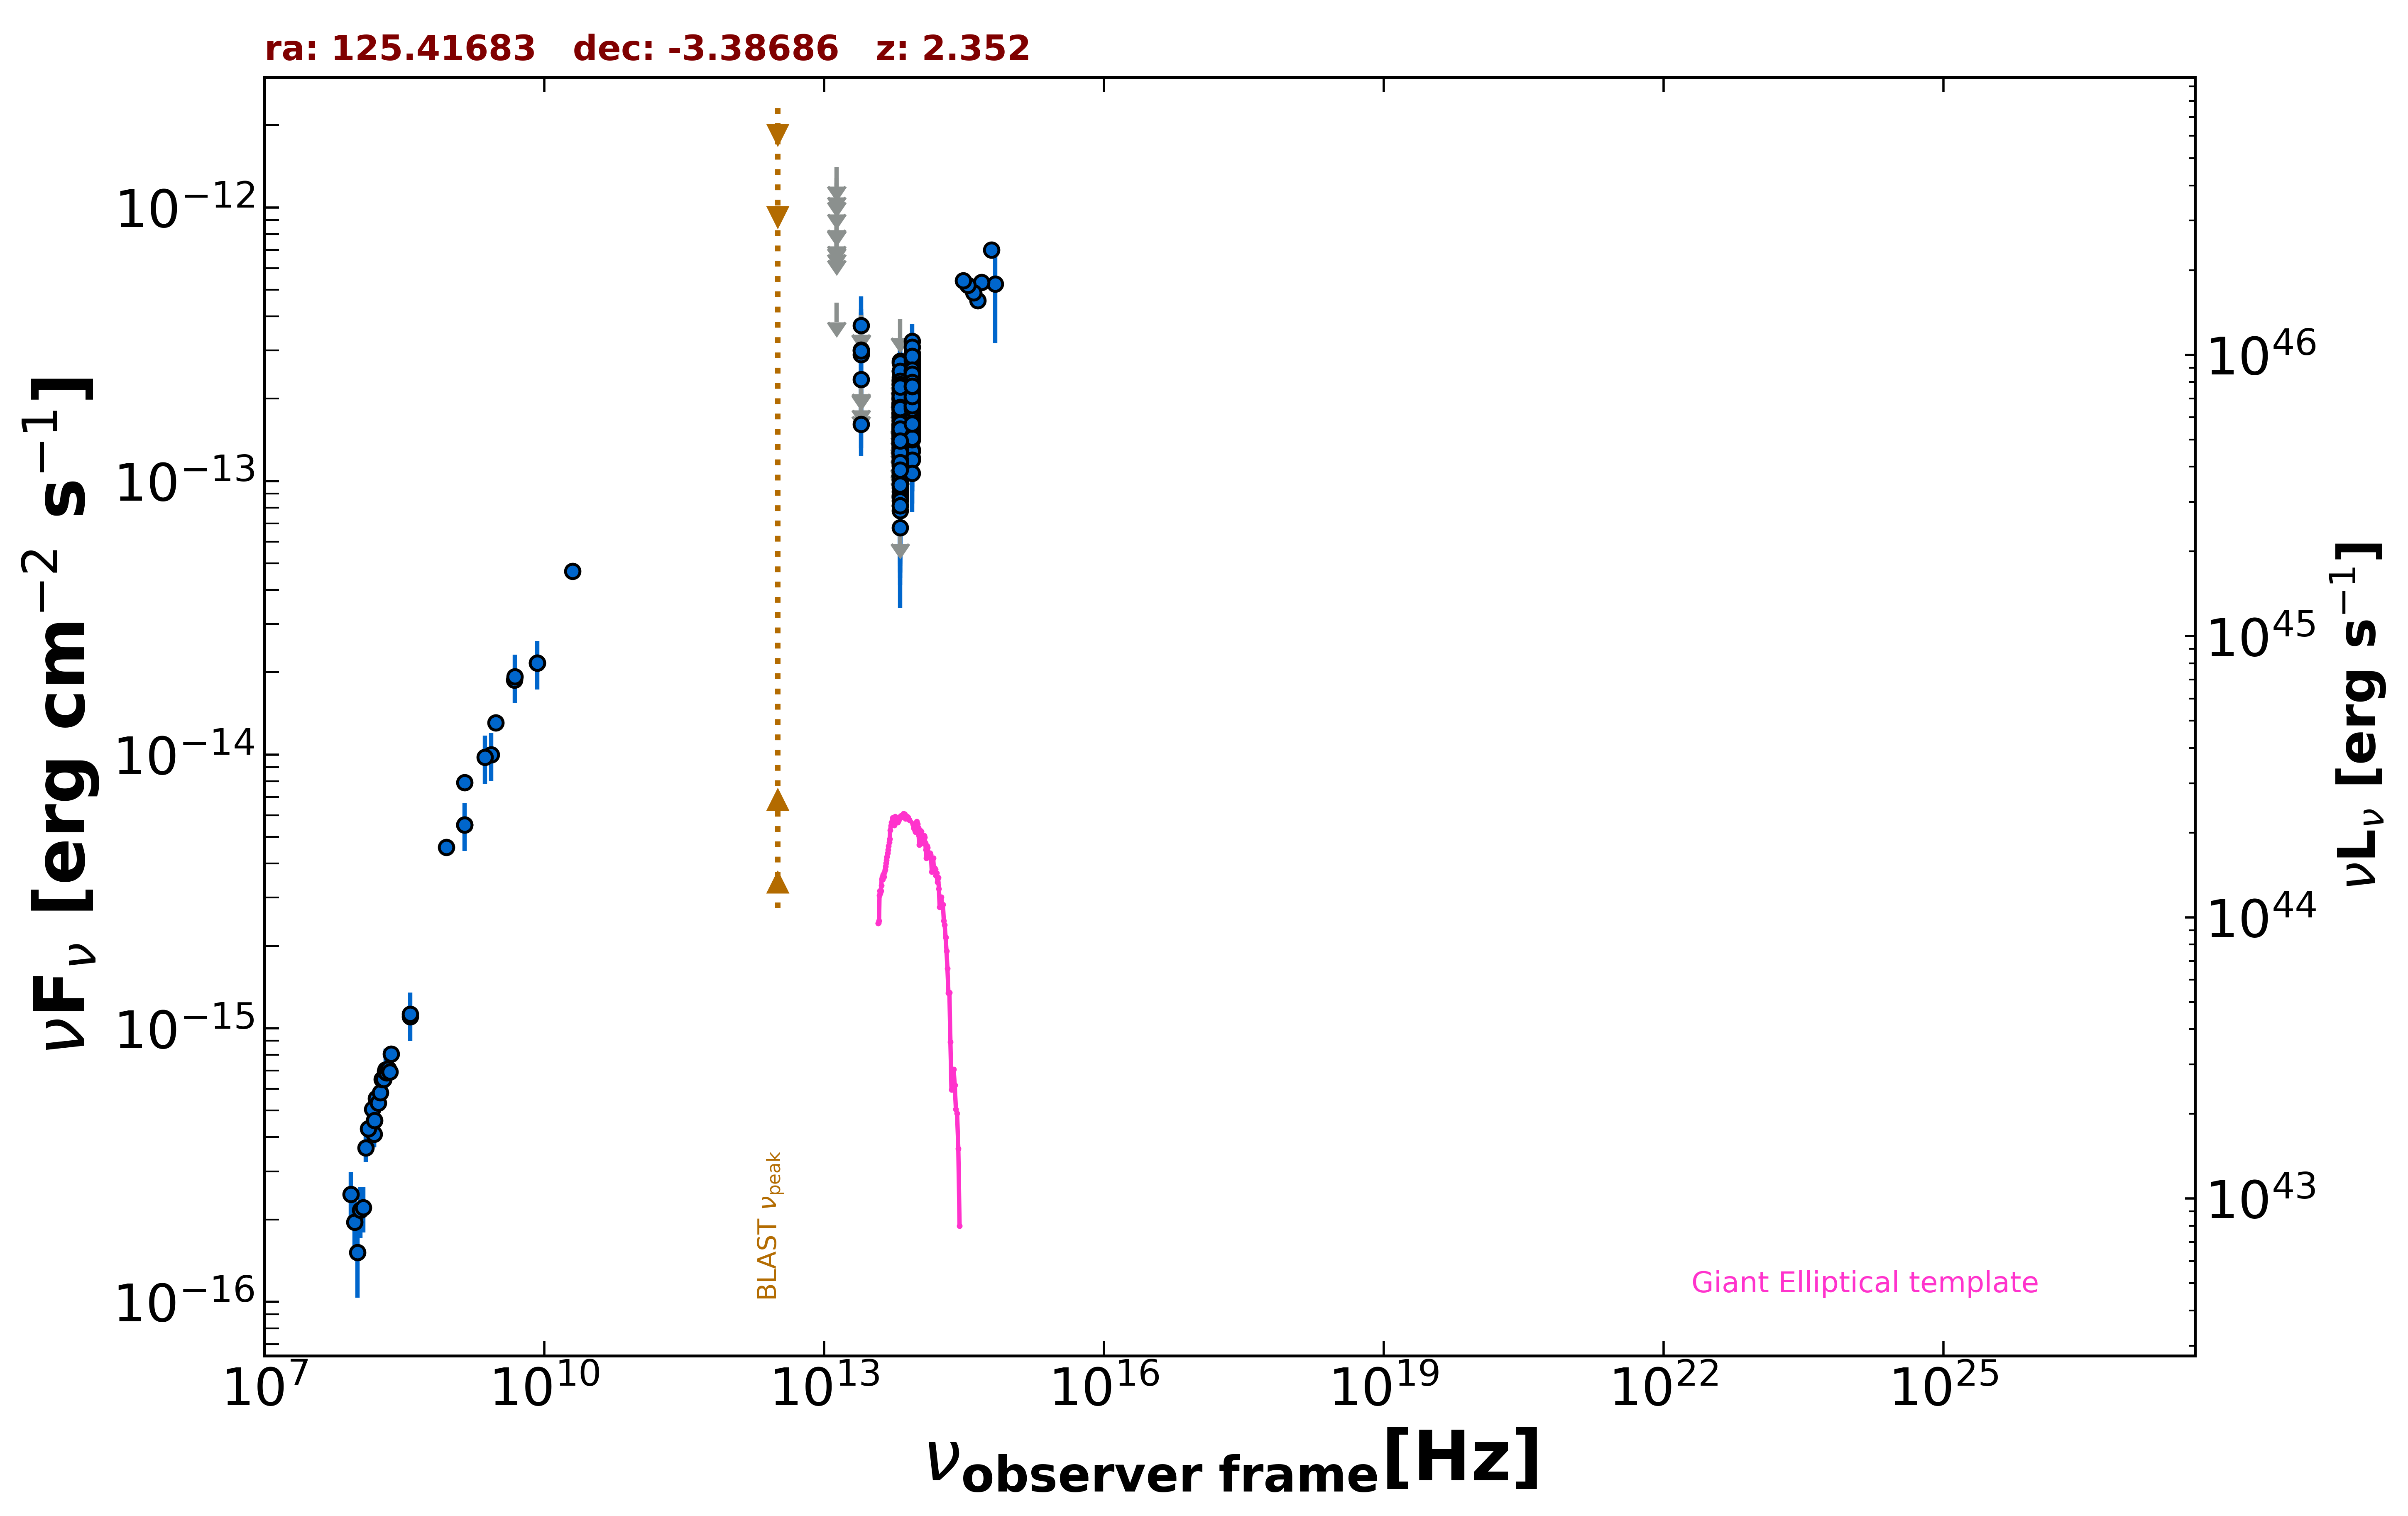

Data behind this chart, as committed beside it:
freq., flux, err_flux, MJD_start, MJD_end, flag, catalog, reference
1.400e+09, 7.906e-15, 2.365e-16, 55000, 55000, , NVSS, Condon et al. 1998  AJ  115  1693
8.870e+08, 4.582e-15, 3.255e-16, 55000, 55000, , RACS, Hale et al. 2021  PASA  38  e058
3.000e+09, 1.308e-14, 1.000e-16, 55000, 55000, , VLASSQL, Gordon et al. 2021  ApJS  255  30
1.500e+08, 4.101e-16, 4.350e-17, 55000, 55000, , TGSS150, Intema et al. 2017  A&A  598  A781
2.000e+10, 4.680e-14, 2.400e-15, 55000, 55000, , AT20G, Murphy et al. 2010  MNRAS  402  2403
8.400e+09, 2.166e-14, 0.000e+00, 55000, 55000, , CRATES, Healey et al. 2007  ApJS  171  61
1.400e+09, 5.544e-15, 0.000e+00, 55000, 55000, , NORTH20, White and Becker  1992  ApJS  79  331
3.650e+08, 1.102e-15, 0.000e+00, 55000, 55000, , NORTH20, White and Becker  1992  ApJS  79  331
4.800e+09, 1.872e-14, 1.100e-15, 55000, 55000, , PMN, Griffith et al. 1993-1996  VizieR  VIII/…
8.817e+13, 2.018e-13, 2.300e-15, 55000, 55000, , UNWISE, Schlafly et al. 2019  ApJS  240  30
6.517e+13, 1.399e-13, 3.400e-15, 55000, 55000, , UNWISE, Schlafly et al. 2019  ApJS  240  30
8.817e+13, 1.866e-13, 6.900e-15, 55000, 55000, , WISE, Wright et al. 2010  AJ  140  1868
6.517e+13, 1.246e-13, 8.150e-15, 55000, 55000, , WISE, Wright et al. 2010  AJ  140  1868
2.498e+13, 1.611e-13, 3.790e-14, 55000, 55000, , WISE, Wright et al. 2010  AJ  140  1868
1.363e+13, 4.487e-13, 0.000e+00, 55000, 55000, UL, WISE, Wright et al. 2010  AJ  140  1868
8.817e+13, 1.920e-13, 2.340e-14, 57490, 57490, , NEOWISE, Mainzer et al. 2014  ApJ  792  30
6.517e+13, 1.528e-13, 3.020e-14, 57490, 57490, , NEOWISE, Mainzer et al. 2014  ApJ  792  30
8.817e+13, 2.025e-13, 2.450e-14, 57491, 57491, , NEOWISE, Mainzer et al. 2014  ApJ  792  30
6.517e+13, 1.737e-13, 4.385e-14, 57491, 57491, , NEOWISE, Mainzer et al. 2014  ApJ  792  30
8.817e+13, 2.327e-13, 2.665e-14, 57491, 57491, , NEOWISE, Mainzer et al. 2014  ApJ  792  30
6.517e+13, 1.430e-13, 3.825e-14, 57491, 57491, , NEOWISE, Mainzer et al. 2014  ApJ  792  30
8.817e+13, 2.626e-13, 2.640e-14, 57491, 57491, , NEOWISE, Mainzer et al. 2014  ApJ  792  30
6.517e+13, 1.473e-13, 3.855e-14, 57491, 57491, , NEOWISE, Mainzer et al. 2014  ApJ  792  30
8.817e+13, 1.757e-13, 2.515e-14, 57494, 57494, , NEOWISE, Mainzer et al. 2014  ApJ  792  30
6.517e+13, 1.264e-13, 5.786e-14, 57494, 57494, , NEOWISE, Mainzer et al. 2014  ApJ  792  30
8.817e+13, 1.954e-13, 2.235e-14, 57492, 57492, , NEOWISE, Mainzer et al. 2014  ApJ  792  30
6.517e+13, 1.768e-13, 3.540e-14, 57492, 57492, , NEOWISE, Mainzer et al. 2014  ApJ  792  30
8.817e+13, 2.229e-13, 3.090e-14, 57494, 57494, , NEOWISE, Mainzer et al. 2014  ApJ  792  30
6.517e+13, 2.011e-13, 5.360e-14, 57494, 57494, , NEOWISE, Mainzer et al. 2014  ApJ  792  30
8.817e+13, 2.285e-13, 2.890e-14, 57491, 57491, , NEOWISE, Mainzer et al. 2014  ApJ  792  30
6.517e+13, 2.265e-13, 5.540e-14, 57491, 57491, , NEOWISE, Mainzer et al. 2014  ApJ  792  30
8.817e+13, 2.225e-13, 3.415e-14, 57491, 57491, , NEOWISE, Mainzer et al. 2014  ApJ  792  30
6.517e+13, 1.860e-13, 4.195e-14, 57491, 57491, , NEOWISE, Mainzer et al. 2014  ApJ  792  30
8.817e+13, 2.123e-13, 2.330e-14, 57491, 57491, , NEOWISE, Mainzer et al. 2014  ApJ  792  30
6.517e+13, 1.535e-13, 3.640e-14, 57491, 57491, , NEOWISE, Mainzer et al. 2014  ApJ  792  30
8.817e+13, 2.604e-13, 3.750e-14, 57494, 57494, , NEOWISE, Mainzer et al. 2014  ApJ  792  30
6.517e+13, 2.092e-13, 5.375e-14, 57494, 57494, , NEOWISE, Mainzer et al. 2014  ApJ  792  30
8.817e+13, 2.274e-13, 4.790e-14, 57494, 57494, , NEOWISE, Mainzer et al. 2014  ApJ  792  30
6.517e+13, 1.247e-13, 4.660e-14, 57494, 57494, , NEOWISE, Mainzer et al. 2014  ApJ  792  30
8.817e+13, 2.863e-13, 2.560e-14, 57494, 57494, , NEOWISE, Mainzer et al. 2014  ApJ  792  30
6.517e+13, 1.280e-13, 5.921e-14, 57494, 57494, , NEOWISE, Mainzer et al. 2014  ApJ  792  30
8.817e+13, 2.585e-13, 2.480e-14, 57494, 57494, , NEOWISE, Mainzer et al. 2014  ApJ  792  30
6.517e+13, 1.773e-13, 4.915e-14, 57494, 57494, , NEOWISE, Mainzer et al. 2014  ApJ  792  30
8.817e+13, 2.355e-13, 2.455e-14, 57491, 57491, , NEOWISE, Mainzer et al. 2014  ApJ  792  30
6.517e+13, 9.644e-14, 4.072e-14, 57491, 57491, , NEOWISE, Mainzer et al. 2014  ApJ  792  30
8.817e+13, 1.873e-13, 2.575e-14, 57494, 57494, , NEOWISE, Mainzer et al. 2014  ApJ  792  30
6.517e+13, 2.246e-13, 5.175e-14, 57494, 57494, , NEOWISE, Mainzer et al. 2014  ApJ  792  30
8.817e+13, 2.329e-13, 2.690e-14, 57494, 57494, , NEOWISE, Mainzer et al. 2014  ApJ  792  30
6.517e+13, 1.421e-13, 4.950e-14, 57494, 57494, , NEOWISE, Mainzer et al. 2014  ApJ  792  30
8.817e+13, 1.686e-13, 2.195e-14, 57491, 57491, , NEOWISE, Mainzer et al. 2014  ApJ  792  30
6.517e+13, 1.404e-13, 3.425e-14, 57491, 57491, , NEOWISE, Mainzer et al. 2014  ApJ  792  30
8.817e+13, 1.444e-13, 2.365e-14, 57494, 57494, , NEOWISE, Mainzer et al. 2014  ApJ  792  30
6.517e+13, 1.998e-13, 5.520e-14, 57494, 57494, , NEOWISE, Mainzer et al. 2014  ApJ  792  30
8.817e+13, 1.415e-13, 4.915e-14, 57491, 57491, , NEOWISE, Mainzer et al. 2014  ApJ  792  30
6.517e+13, 1.901e-13, 3.310e-14, 57491, 57491, , NEOWISE, Mainzer et al. 2014  ApJ  792  30
8.817e+13, 1.528e-13, 2.245e-14, 57491, 57491, , NEOWISE, Mainzer et al. 2014  ApJ  792  30
6.517e+13, 1.371e-13, 3.485e-14, 57491, 57491, , NEOWISE, Mainzer et al. 2014  ApJ  792  30
8.817e+13, 2.552e-13, 2.305e-14, 58215, 58215, , NEOWISE, Mainzer et al. 2014  ApJ  792  30
6.517e+13, 1.138e-13, 3.347e-14, 58215, 58215, , NEOWISE, Mainzer et al. 2014  ApJ  792  30
8.817e+13, 1.906e-13, 2.730e-14, 58215, 58215, , NEOWISE, Mainzer et al. 2014  ApJ  792  30
... 557 more rows
